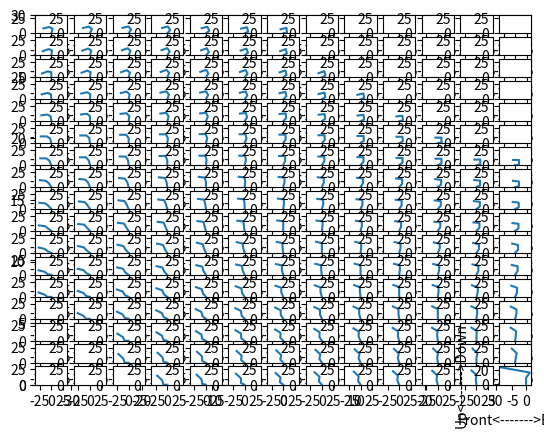

Generate this figure with matplotlib:
import matplotlib
import matplotlib.pyplot as plt
from matplotlib.animation import FuncAnimation
import math
import numpy as np

# zaxis rotate motor를 제외한 sv1, sv2, sv3의 각도 값 저장
Org_sv1 = [170, 160, 150, 145, 140, 130, 120, 110, 100, 90, 80, 70, 60, 50, 40, 40, 30] 
Org_sv2 = [180, 175, 170, 160, 150, 135, 120, 110, 100, 90, 80, 70, 60, 50, 35, 25, 20] 
Org_sv3=  [180, 180, 175, 175, 175, 175, 180, 175, 175, 175, 170, 170, 165, 160, 160, 160, 155]
Hrz_sv1 = [-60,	-50, -40, -30, -20,	-10, 0,	10,	20,	30,	40,	50,	60]
Hrz_sv2 = [0, 0, 0,	0, 0, 0, 0,	10,	20,	30,	40,	50,	60]
Hrz_sv3 = [-60,	-50, -40, -30, -20,	-10, 0,	0, 0, 0, 0,	0, 0]


global ch_sv, d
global x_idx, y_idx
x_idx = 6
y_idx = 7
ch_sv = []
d=[8.4, 7.7, 13] # link length 


#figure = plt.figure()

def robot_test():  #하나씩 plot
    global y_idx, x_idx
    print(y_idx, " ", "Sv1 ",Org_sv1[y_idx]," Sv2 ", Org_sv2[y_idx], " Sv3 ", Org_sv3[y_idx])
    print(x_idx, " ", "Sv1 ",Hrz_sv1[x_idx]," Sv2 ", Hrz_sv2[x_idx], " Sv3 ", Hrz_sv3[x_idx])
    angle1 = abs(Org_sv1[y_idx]+Hrz_sv1[x_idx]-180)
    angle2 = angle1 + Org_sv2[y_idx]+Hrz_sv2[x_idx]-90
    angle3 = angle2 + Org_sv3[y_idx]+Hrz_sv3[x_idx]-90
    if angle1 > 180 or angle1 <0 or angle2 > 180 or angle2 <0 or angle3 > 180 or angle3 <0: return
    print(angle1 , " ", angle2, " ",  angle3 )

    plt.cla()
    x1 = d[0]*math.cos(angle1*math.pi/180)
    x2 = x1+d[1]*math.cos(angle2*math.pi/180)
    x3 = x2+d[2]*math.cos(angle3*math.pi/180)
    y1 = d[0]*math.sin(angle1*math.pi/180)
    y2 = y1+d[1]*math.sin(angle2*math.pi/180)
    y3 = y2+d[2]*math.sin(angle3*math.pi/180)
    
    plt.xlim([-35,35])
    plt.ylim([0,30])
    plt.plot([0, x1, x2, x3], [0, y1, y2, y3])
    plt.pause(0.6)
    
def over_under_chk():
    angle1 = abs(Org_sv1[y_idx]+Hrz_sv1[x_idx]-180)
    angle2 = angle1 + Org_sv2[y_idx]+Hrz_sv2[x_idx]-90
    angle3 = angle2 + Org_sv3[y_idx]+Hrz_sv3[x_idx]-90
    if angle1 > 180 or angle1 <0 or angle2 > 180 or angle2 <0 or angle3 > 180 or angle3 <0: return False
    return True
def robot_command(cmd): 
    global y_idx, x_idx
    if cmd == 'w' :
        if y_idx+1 <= 16 :
            y_idx=y_idx+1
            if(not over_under_chk()) : y_idx = y_idx -1
    elif cmd == 's':
        if y_idx-1 >= 0:
            y_idx = y_idx -1
            if(not over_under_chk()) : y_idx = y_idx +1
    elif cmd == 'a':
        if x_idx - 1 >= 0:
            x_idx = x_idx -1
            if(not over_under_chk()) : x_idx = x_idx +1 
    elif cmd == 'd':
        if x_idx + 1 <= 12:
            x_idx = x_idx + 1
            if(not over_under_chk()) : x_idx = x_idx -1
            
def robot_test2(row, col ,n): #all plot
    
    print(n,"row",row, " ", "Sv1 ",Org_sv1[row]," Sv2 ", Org_sv2[row], " Sv3 ", Org_sv3[row])
    print(n,"col",col, " ", "Sv1 ",Hrz_sv1[col]," Sv2 ", Hrz_sv2[col], " Sv3 ", Hrz_sv3[col])
    if (Org_sv1[row]+Hrz_sv1[col] > 180 or Org_sv1[row]+Hrz_sv1[col] <0 
        or Org_sv2[row]+Hrz_sv2[col] > 180 or Org_sv2[row]+Hrz_sv2[col] <0 
        or Org_sv3[row]+Hrz_sv3[col] > 180 or Org_sv3[row]+Hrz_sv3[col] <0): 
        plt.xlim([-35,35])
        plt.ylim([0,30])
        plt.subplot(17,13, n) # i max , j max , nums
        plt.plot(0, 0)
        return
    angle1 = abs(Org_sv1[row]+Hrz_sv1[col]-180)
    angle2 =Org_sv2[row]+Hrz_sv2[col]-90
    angle3 = Org_sv3[row]+Hrz_sv3[col]-90
    
    print(angle1 , " ", angle2, " ",  angle3 )

    x1 = d[0]*math.cos(angle1*math.pi/180)
    x2 = x1+d[1]*math.cos((angle1+angle2)*math.pi/180)
    x3 = x2+d[2]*math.cos((angle1+angle2+angle3)*math.pi/180)
    y1 = d[0]*math.sin(angle1*math.pi/180)
    y2 = y1+d[1]*math.sin((angle1+angle2)*math.pi/180)
    y3 = y2+d[2]*math.sin((angle1+angle2+angle3)*math.pi/180)
    
    plt.xlim([-35,35])
    plt.ylim([0,30])
    plt.subplot(17,13, n) # i max , j max , nums
    plt.plot([0, x1, x2, x3], [0, y1, y2, y3])
    
    

# while True: controll func
#    c = input(":")
#    if c != 's' and c != 'w' and c != 'a' and c != 'd': break
#    else :
#       robot_command(c)
#       robot_test()

plt.xlim([-35,35])
plt.ylim([0,30])
nums = 0
for i in range(0,17,1):
    for j in range(0,13,1):
        nums = nums + 1
        robot_test2(i,j,nums)
plt.xlabel("Front<------->Back")
plt.ylabel("Up<------->Down")
plt.show()    
